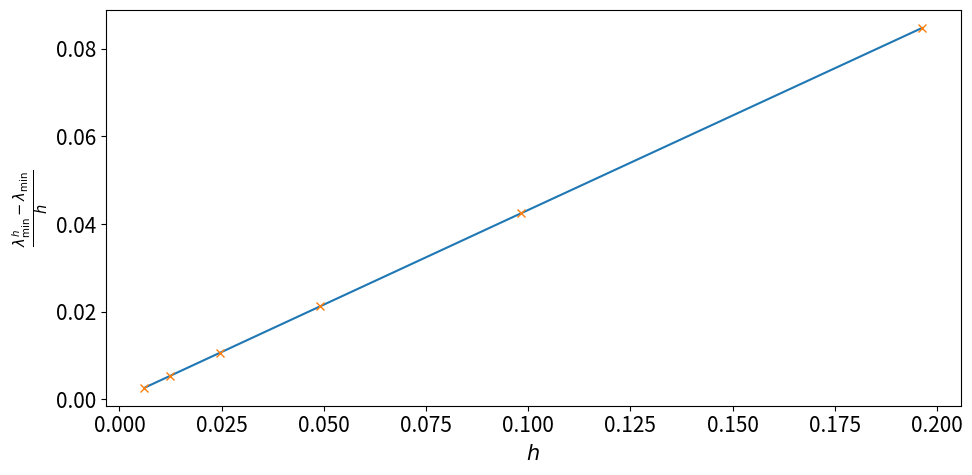

Python code for this plot:
import numpy as np
import matplotlib.pyplot as plt
from pylab import rcParams

rcParams['figure.figsize'] = 10, 5
rcParams['font.size'] = 15


def construct_AB(N, h, p, q):
    B = 1/6*(4*np.identity(N) + np.diag(np.ones(N-1), 1) +
             np.diag(np.ones(N-1), -1))
    B[-1, -2] = 2*B[-1, -2]

    A = -p/h**2*(-2*np.identity(N) + np.diag(np.ones(N-1), 1) +
                 np.diag(np.ones(N-1), -1))

    A[-1, -2] = 2*A[-1, -2]
    return np.asarray(A + q*B), np.asarray(B)


def modified_inverse_iteration(A, B, eps=np.finfo(float).eps):
    """
    Modified implementation of inverse iteration to find the smallest
    eigenvalue of the general eigenvalue problem.
    """
    n, m = A.shape

    # initialize a normalized vector to start with
    v = np.ones(m)/np.sqrt(m)
    new_lam = 1
    old_lam = 0

    while np.abs(new_lam - old_lam) > eps:
        old_lam = new_lam
        w = np.linalg.solve(A, B@v)
        v = w/np.linalg.norm(w)
        new_lam = v.T@B@A@v
        # new_lam = v.T@B.T@A@v <-- Generally, but here B.T = B

    return new_lam


p = 1
q = 5

# True smallest eigenvalue:
ew_min = p*0.25 + q
print("True smallest ew: {}".format(ew_min))

ews = []
hs = []
for n in range(4, 10):
    N = 2**n
    h = np.pi/N
    A, B = construct_AB(N, h, p, q)
    hs.append(h)
    ews.append(modified_inverse_iteration(A, B))
    print(ews[-1])

ews = np.asarray(ews)
plt.plot(hs, np.abs(ews - ew_min)/hs)
plt.plot(hs, np.abs(ews - ew_min)/hs, 'x')
plt.xlabel(r'$h$')
plt.ylabel(r'$\frac{\lambda^h_{\mathrm{min}} - \lambda_{\mathrm{min}}}{h}$')
# plt.show()
plt.tight_layout()
plt.savefig('6.pdf')
